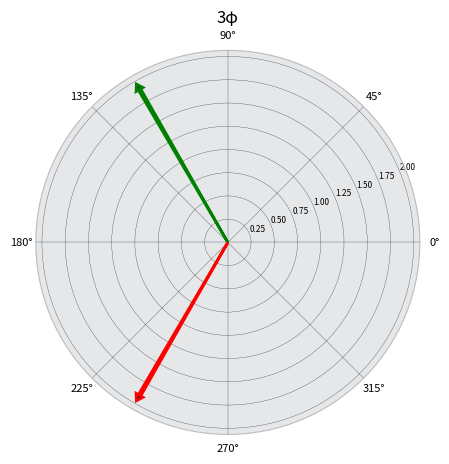

This chart was generated by the following Python code:
#!/usr/bin/env python3
# -*- coding: utf-8 -*-
#--------------------------------
# Packages needed
# Matplotlib
# Python3
# PyQt5
#
#------------------------------------------------------------
#
# [redacted]
#                          : [email redacted]
#------------------------------------------------------------
# Files needed for this program to run:
# mainWindow.py
# phasor_plots.py
# readings.txt
#------------------------------------------------------------
# If you include pictures you should import:
# resources_rc.py

#------------------------------------------------------------

import matplotlib
import numpy as np
import matplotlib.pyplot as plt

import matplotlib.style as style
style.use('bmh')

# Prints the versions of matplotlib and backend
# print ("matplotlib.__version__   = ", matplotlib.__version__)
# print ("matplotlib.get_backend() = ", matplotlib.get_backend())

# linewidth controls the width of the lines that make up the polar grid.
plt.rc('grid', color='#17202A', linewidth=0.2, linestyle='-')

# Size of font that prints degrees (0 - 360 degs) around the phasor
plt.rc('xtick', labelsize=8)

# Determines size of font on the r values
plt.rc('ytick', labelsize=6)


# force square figure and square axes look better for polar, IMO
width, height = matplotlib.rcParams['figure.figsize']
size = min(width, height)
# make a square figure
fig = plt.figure(figsize=(size, size))
ax = fig.add_axes([0.1, 0.1, 0.8, 0.8], polar=True, facecolor='#E5E7E9')

r = np.arange(0, 3.0, 0.01)
theta = 2*np.pi*r

# if this is uncommented, a swirl will appear on the phasor diagram
#ax.plot(theta, r, color='red', lw=3)
ax.set_rmax(2.0)
plt.grid(True)

# Title of the plot
ax.set_title("3φ", fontsize=12)

#TODO Create functions of the arrows below such that they become dynamic arrows to portray the values of the Phasors.
# Usage of the arrow method
# Axes.arrow(x, y, dx, dy, **kwargs)

# A

phase_a = plt.arrow(0, 0, 0 , 1.9, alpha = 1, width = 0.015,
                 edgecolor = 'blue', facecolor = '#17202A', lw = 2, zorder = 5)

phase_a.remove()
# B
phase_b = plt.arrow(120/180.*np.pi, 0, 0, 1.9, alpha = 1, width = 0.015,
                 edgecolor = 'green', facecolor = '#17202A', lw = 2, zorder = 5)
# C
phase_c = plt.arrow(-120/180.*np.pi, 0, 0, 1.9, alpha = 1, width = 0.015,
                 edgecolor = 'red', facecolor = '#17202A', lw = 2, zorder = 5)
plt.show()